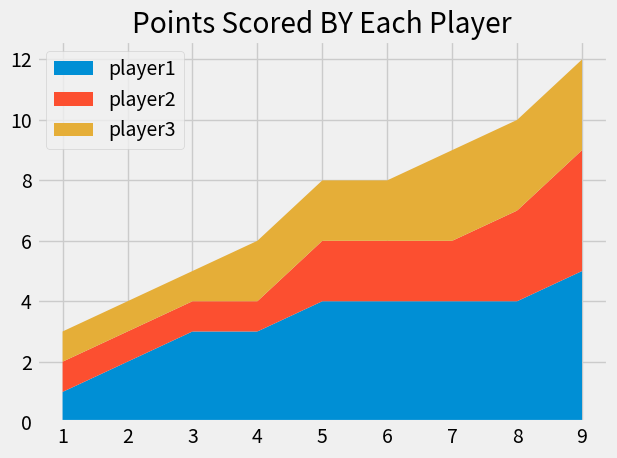

The matplotlib source for this figure:
from matplotlib import pyplot as plt

plt.style.use("fivethirtyeight")


minutes = [1, 2, 3, 4, 5, 6, 7, 8, 9]

player1 = [1, 2, 3, 3, 4, 4, 4, 4, 5]
player2 = [1, 1, 1, 1, 2, 2, 2, 3, 4]
player3 = [1, 1, 1, 2, 2, 2, 3, 3, 3]

labels = ['player1','player2','player3']

plt.stackplot(minutes, player1,player2,player3, labels= labels)
plt.legend(loc= 'upper left')
plt.title("Points Scored BY Each Player")
plt.tight_layout()
plt.show()

# Colors:
# Blue = #008fd5
# Red = #fc4f30
# Yellow = #e5ae37
# Green = #6d904f